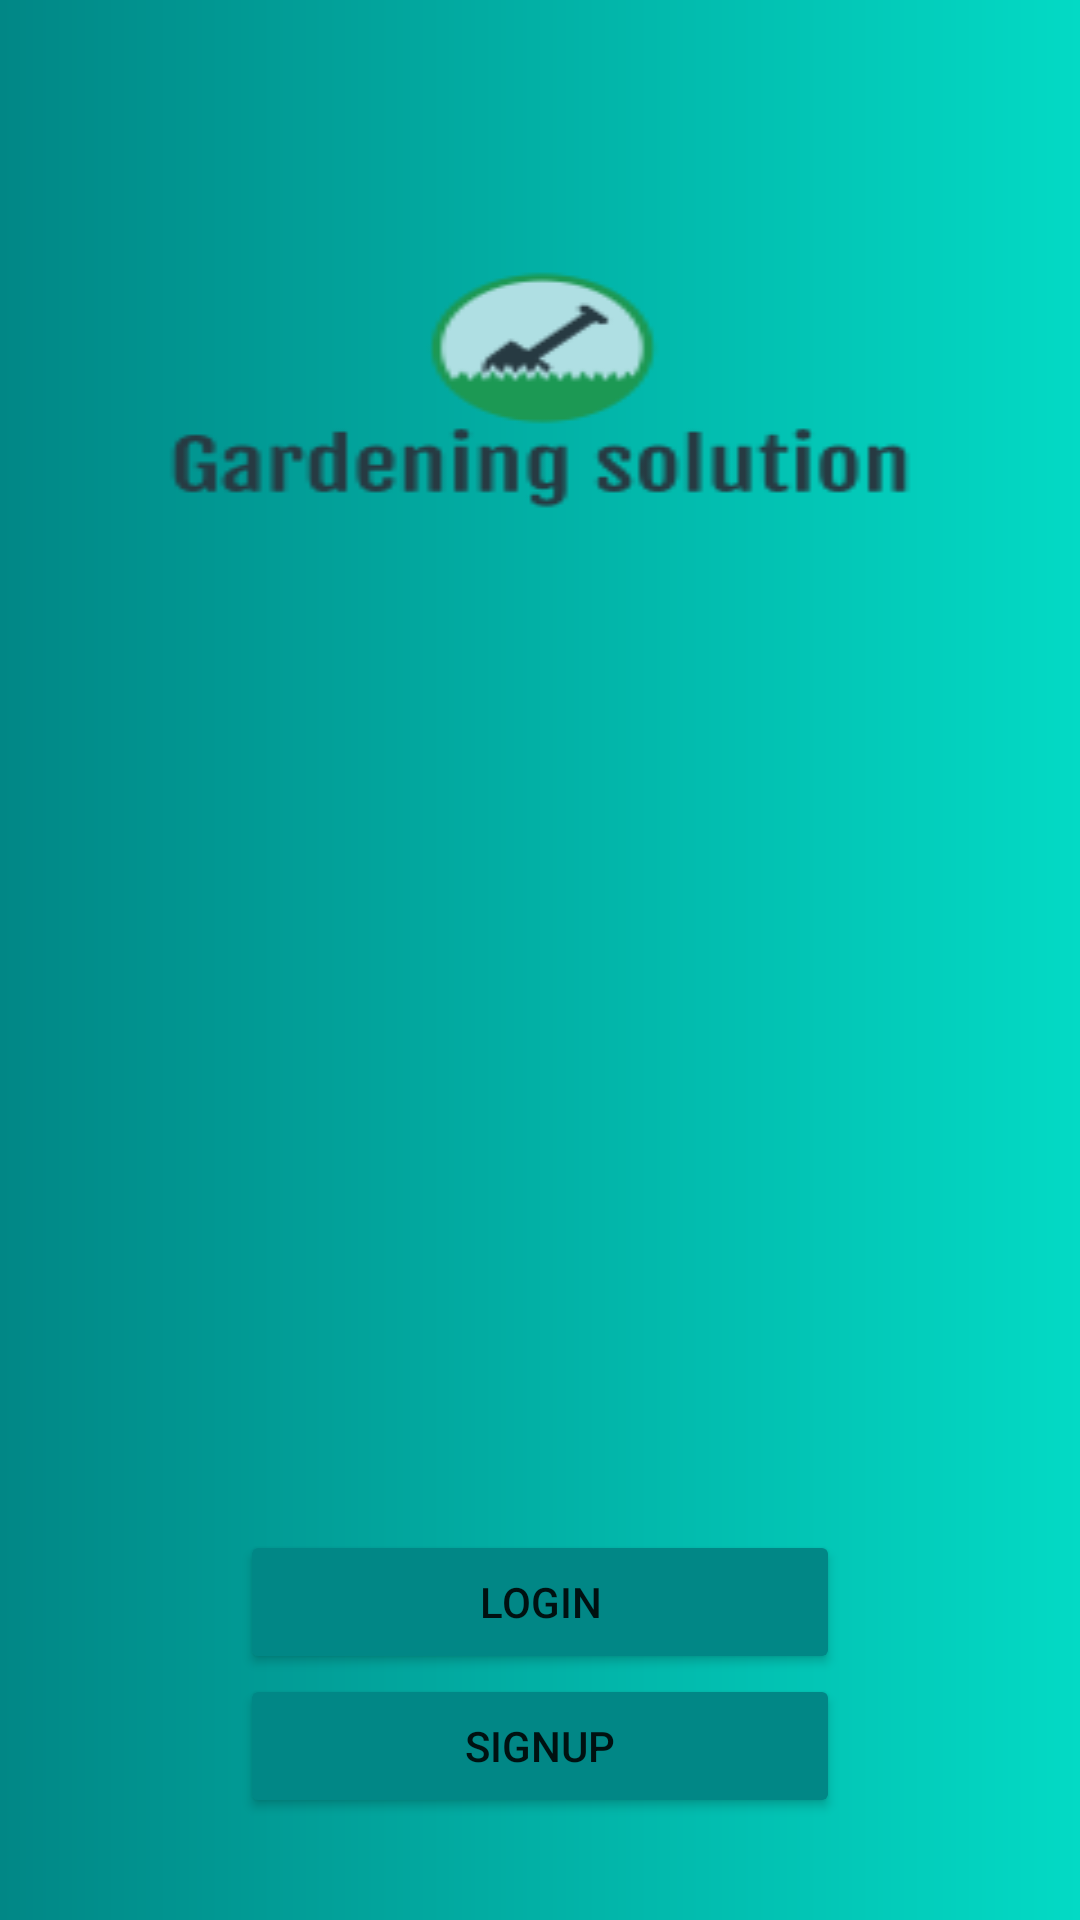

Here is an Android app screen rendered from its layout file. Give the layout XML and the strings, colors and styles it references.
<!-- AndroidManifest.xml: application theme Theme.GardeningSolution -->
<!-- res/layout/activity_login__signup.xml -->
<?xml version="1.0" encoding="utf-8"?>
<LinearLayout xmlns:android="http://schemas.android.com/apk/res/android"
    xmlns:app="http://schemas.android.com/apk/res-auto"
    xmlns:tools="http://schemas.android.com/tools"
    android:layout_width="match_parent"
    android:layout_height="match_parent"
    tools:context=".Login_Signup"
    android:orientation="vertical"
    android:background="@drawable/gradient">

    <ImageView
        android:layout_width="match_parent"
        android:layout_height="wrap_content"
        android:background="@drawable/logo"
        android:contentDescription="@string/todo"
        android:layout_marginTop="10dp"
        android:layout_margin="30dp"/>

    <Button
        android:id="@+id/btn1"
        android:layout_width="200dp"
        android:layout_height="wrap_content"
        android:backgroundTint="@color/teal_700"
        android:text="@string/login"
        android:layout_gravity="center"
        android:layout_marginTop="250dp"/>

    <Button
        android:id="@+id/btn2"
        android:layout_width="200dp"
        android:layout_height="wrap_content"
        android:backgroundTint="@color/teal_700"
        android:text="@string/signup"
        android:layout_gravity="center"/>

</LinearLayout>
<!-- resources referenced by this layout -->
<resources>
  <color name="teal_700">#FF018786</color>
  <!-- drawable gradient (drawable) -->
  <?xml version="1.0" encoding="utf-8"?>
  <shape android:shape="rectangle"
      xmlns:android="http://schemas.android.com/apk/res/android">
  
      <gradient
          android:startColor="@color/teal_700"
          android:endColor="@color/teal_200"/>
  </shape>
  <!-- drawable logo: png bitmap (drawable, 5702 bytes) -->
  <string name="login">Login</string>
  <string name="signup">SignUp</string>
  <string name="todo">TODO</string>
  <style name="Theme.GardeningSolution" parent="Theme.MaterialComponents.DayNight.NoActionBar">
          
          <item name="colorPrimary">@color/teal_700</item>
          <item name="colorPrimaryVariant">@color/teal_700</item>
          <item name="colorOnPrimary">@color/white</item>
          
          <item name="colorSecondary">@color/teal_200</item>
          <item name="colorSecondaryVariant">@color/teal_700</item>
          <item name="colorOnSecondary">@color/black</item>
          
          <item name="android:statusBarColor" tools:targetApi="l">?attr/colorPrimaryVariant</item>
          
      </style>
  <color name="teal_200">#FF03DAC5</color>
  <color name="white">#FFFFFFFF</color>
  <color name="black">#FF000000</color>
</resources>
